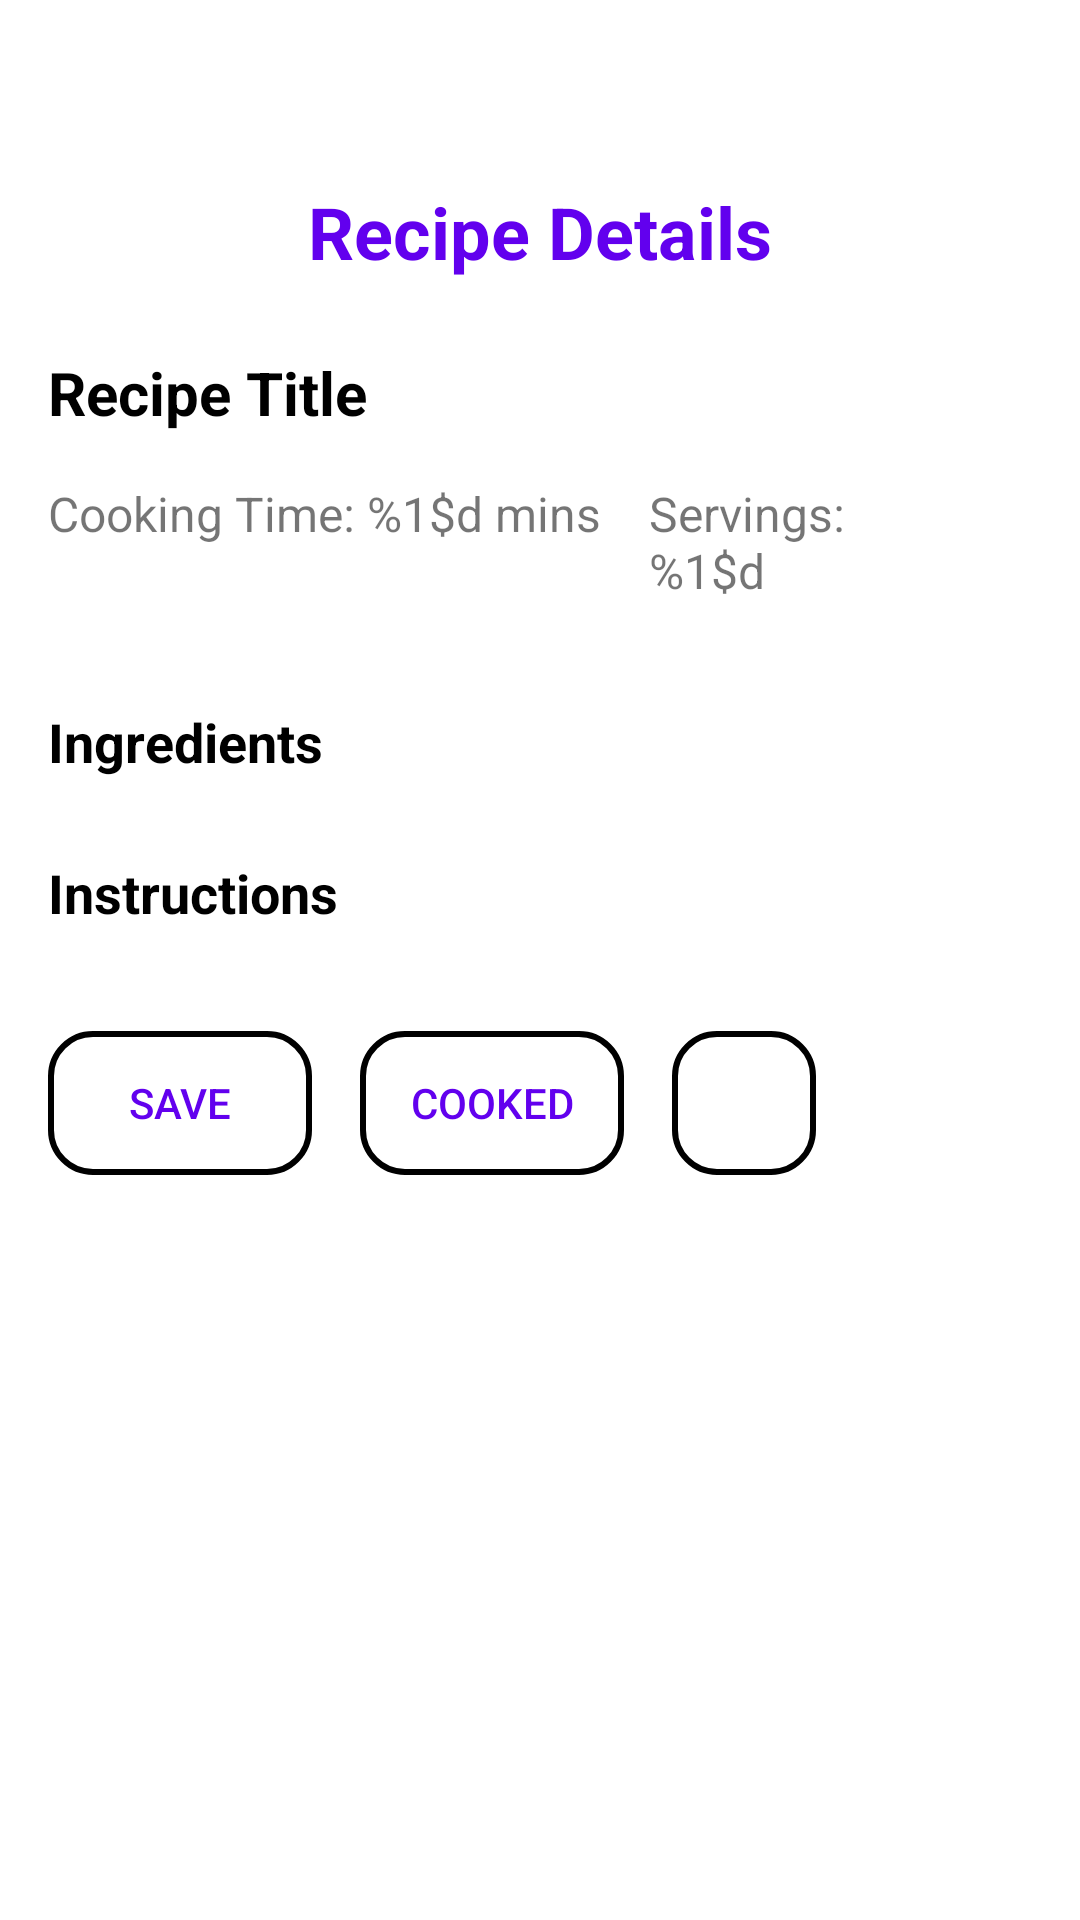

Here is an Android app screen rendered from its layout file. Give the layout XML and the strings, colors and styles it references.
<!-- AndroidManifest.xml: application theme Theme.RecipeGPT -->
<!-- res/layout/activity_recipe_details.xml -->
<?xml version="1.0" encoding="utf-8"?>
<androidx.core.widget.NestedScrollView
    xmlns:android="http://schemas.android.com/apk/res/android"
    xmlns:app="http://schemas.android.com/apk/res-auto"
    android:layout_width="match_parent"
    android:layout_height="match_parent"
    android:padding="16dp"
    android:background="?attr/background">

    <LinearLayout
        android:layout_width="match_parent"
        android:layout_height="wrap_content"
        android:orientation="vertical"
        android:layout_marginTop="45dp">

        
        <LinearLayout
            android:layout_width="match_parent"
            android:layout_height="wrap_content"
            android:orientation="vertical"
            android:layout_marginBottom="16dp">

            <TextView
                android:id="@+id/recipeDetailsTitle"
                android:layout_width="match_parent"
                android:gravity="center"
                android:layout_height="wrap_content"
                android:text="@string/recipe_details_page_title"
                android:textSize="24sp"
                android:textStyle="bold"
                android:textColor="?attr/colorPrimary"
                android:layout_marginBottom="24dp" />

            
            <TextView
                android:id="@+id/recipeTitle"
                android:layout_width="wrap_content"
                android:layout_height="wrap_content"
                android:text="@string/recipe_title_placeholder"
                android:textSize="20sp"
                android:textStyle="bold"
                android:textColor="?attr/colorOnBackground"
                android:layout_marginBottom="16dp" />

            
            <LinearLayout
                android:layout_width="match_parent"
                android:layout_height="wrap_content"
                android:orientation="horizontal"
                android:layout_marginBottom="16dp"
                android:layout_marginEnd="40dp">

                <TextView
                    android:id="@+id/recipeCookingTime"
                    android:layout_width="wrap_content"
                    android:layout_height="wrap_content"
                    android:text="@string/cooking_time_placeholder"
                    android:textSize="16sp"
                    android:layout_marginEnd="16dp" />

                <TextView
                    android:id="@+id/recipeServings"
                    android:layout_width="wrap_content"
                    android:layout_height="wrap_content"
                    android:text="@string/servings_placeholder"
                    android:textSize="16sp" />
            </LinearLayout>

            <View
                android:layout_width="match_parent"
                android:layout_height="wrap_content"
                android:background="@drawable/horizontal_line" />
        </LinearLayout>

        
        <LinearLayout
            android:layout_width="match_parent"
            android:layout_height="wrap_content"
            android:orientation="vertical"
            android:layout_marginBottom="16dp">

            
            <TextView
                android:layout_width="match_parent"
                android:layout_height="wrap_content"
                android:text="@string/ingredients_header"
                android:textColor="?attr/colorOnBackground"
                android:textSize="18sp"
                android:textStyle="bold"
                android:layout_marginBottom="8dp" />

            
            <LinearLayout
                android:id="@+id/ingredientsList"
                android:layout_width="match_parent"
                android:layout_height="wrap_content"
                android:orientation="vertical"/>

            <View
                android:layout_width="match_parent"
                android:layout_height="wrap_content"
                android:background="@drawable/horizontal_line" />
        </LinearLayout>

        
        <LinearLayout
            android:layout_width="match_parent"
            android:layout_height="wrap_content"
            android:orientation="vertical"
            android:layout_marginBottom="24dp">

            
            <TextView
                android:layout_width="match_parent"
                android:layout_height="wrap_content"
                android:text="@string/instructions_header"
                android:textColor="?attr/colorOnBackground"
                android:textSize="18sp"
                android:textStyle="bold"
                android:layout_marginBottom="8dp" />

            
            <LinearLayout
                android:id="@+id/instructionsList"
                android:layout_width="match_parent"
                android:layout_height="wrap_content"
                android:orientation="vertical"/>

            <View
                android:layout_width="match_parent"
                android:layout_height="wrap_content"
                android:background="@drawable/horizontal_line" />

        </LinearLayout>

        
        <LinearLayout
            style="?android:attr/buttonBarStyle"
            android:layout_width="match_parent"
            android:layout_height="wrap_content"
            android:orientation="horizontal"
            android:layout_marginBottom="16dp">

            <Button
                android:id="@+id/saveButton"
                android:layout_marginEnd="16dp"
                android:layout_width="wrap_content"
                android:layout_height="wrap_content"
                android:text="@string/save_button"
                android:textColor="?attr/colorPrimary"
                android:background="@drawable/rounded_rectangle_border" />

            <Button
                android:background="@drawable/rounded_rectangle_border"
                android:id="@+id/cookButton"
                android:textColor="?attr/colorPrimary"
                android:layout_marginEnd="16dp"
                android:layout_width="wrap_content"
                android:layout_height="wrap_content"
                android:text="@string/cook_button" />

            <ImageButton
                android:id="@+id/shareButton"
                android:layout_width="48dp"
                android:layout_height="match_parent"
                android:src="@drawable/ic_share"
                android:contentDescription="@string/share_button_description"
                android:background="@drawable/rounded_rectangle_border"

                app:tint="?attr/colorPrimary" />
        </LinearLayout>

    </LinearLayout>
</androidx.core.widget.NestedScrollView>
<!-- resources referenced by this layout -->
<resources>
  <!-- drawable horizontal_line (drawable) -->
  <?xml version="1.0" encoding="utf-8"?>
  <shape xmlns:android="http://schemas.android.com/apk/res/android">
      <size android:height="2dp" /> 
      <solid android:color="?attr/colorTertiary" /> 
  </shape>
  <!-- drawable rounded_rectangle_border (drawable) -->
  <?xml version="1.0" encoding="utf-8"?>
  <shape xmlns:android="http://schemas.android.com/apk/res/android">
  
      
      <solid android:color="@android:color/transparent" />
      <stroke
          android:width="2dp"
          android:color="?attr/colorSecondaryContainer" />
  
      <corners android:radius="14dp" />
  
  </shape>
  <string name="cook_button">Cooked</string>
  <string name="cooking_time_placeholder">Cooking Time: %1$d mins</string>
  <string name="ingredients_header">Ingredients</string>
  <string name="instructions_header">Instructions</string>
  <string name="recipe_details_page_title">Recipe Details</string>
  <string name="recipe_title_placeholder">Recipe Title</string>
  <string name="save_button">Save</string>
  <string name="servings_placeholder">Servings: %1$d</string>
  <string name="share_button_description">Share this recipe</string>
  <style name="Theme.RecipeGPT" parent="Theme.MaterialComponents.DayNight.NoActionBar">
          
          <item name="colorPrimary">@color/purplePrimary</item>
          <item name="colorPrimaryVariant">@color/purpleDark</item>
          <item name="colorSecondary">@color/greenPrimary</item>
          <item name="colorSecondaryVariant">@color/tealDark</item>
  
          
          <item name="background">@color/white</item>
          <item name="colorSurface">@color/lightGray</item>
  
          
          <item name="colorOnPrimary">@color/white</item>
          <item name="colorOnSecondary">@color/black</item>
          <item name="colorOnBackground">@color/black</item>
          <item name="colorOnSurface">@color/black</item>
  
          
          <item name="colorError">@color/redDark</item>
          <item name="colorOnError">@color/white</item>
  
          
          <item name="android:statusBarColor">@color/purpleDark</item>
          <item name="android:navigationBarColor">@color/white</item>
      </style>
  <color name="purplePrimary">#6200EE</color>
  <color name="purpleDark">#3700B3</color>
  <color name="greenPrimary">#2CE915</color>
  <color name="tealDark">#018786</color>
  <color name="white">#FFFFFF</color>
  <color name="lightGray">#F2F2F2</color>
  <color name="black">#000000</color>
  <color name="redDark">#B00020</color>
</resources>
